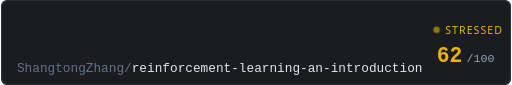
t = 0.00 s
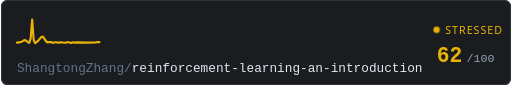
t = 0.31 s
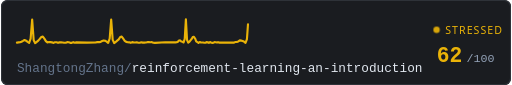
t = 0.94 s
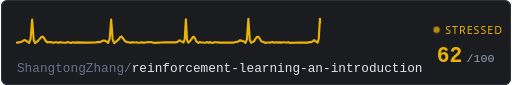
t = 1.25 s
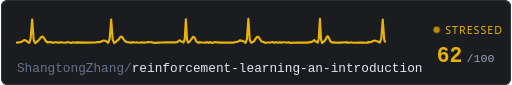
t = 1.56 s
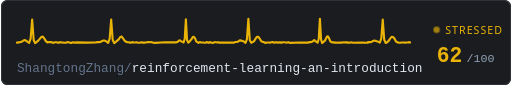
t = 2.19 s

The animated SVG that drew these frames (rendered in a browser with its animation timeline set to each time). Animation: 3 CSS @keyframes rules; one cycle of 2.50 s, repeats indefinitely.

<svg xmlns="http://www.w3.org/2000/svg" width="480" height="80" viewBox="0 0 480 80">
  <defs>
    <style>
      @keyframes trace-fast {
        0% { stroke-dashoffset: 1000; }
        100% { stroke-dashoffset: 0; }
      }
      @keyframes pulse {
        0%, 100% { opacity: 0.6; }
        50% { opacity: 1; }
      }
      @keyframes fade {
        0%, 100% { opacity: 0.4; }
        50% { opacity: 0.7; }
      }
      .bg { fill: #1a1c20; }
      .ecg {
        fill: none;
        stroke: #eab308;
        stroke-width: 2;
        stroke-linecap: round;
        stroke-linejoin: round;
        /* no filter - avoids render glitch */
        stroke-dasharray: 1000;
        animation: trace-fast 2.5s linear infinite;
      }
      .repo { fill: #e2e8f0; font-family: ui-monospace, 'SF Mono', Consolas, monospace; font-size: 12px; }
      .repo-dim { fill: #64748b; }
      .score { fill: #eab308; font-family: ui-monospace, 'SF Mono', Consolas, monospace; font-size: 20px; font-weight: bold; }
      .score-unit { fill: #94a3b8; font-family: ui-monospace, 'SF Mono', Consolas, monospace; font-size: 11px; }
      .status { fill: #eab308; font-family: system-ui, -apple-system, 'Segoe UI', sans-serif; font-size: 10px; text-transform: uppercase; letter-spacing: 1px;  }
      .dot { fill: #eab308; animation: pulse 0.7s ease-in-out infinite; }
      .border { fill: none; stroke: #2e3238; stroke-width: 1; rx: 6; }
    </style>
  </defs>

  <rect class="bg" width="480" height="80" rx="6"/>
  
  <rect class="border" x="0.5" y="0.5" width="479" height="79"/>

  <path class="ecg" d="M 15,40 L 15,40.21 L 16.43,39.92 L 17.87,39.82 L 19.3,39.3 L 20.73,38.52 L 22.17,37.66 L 23.6,38.3 L 25.03,39.38 L 26.47,40.34 L 27.9,36.28 L 29.33,18.34 L 30.77,37.85 L 32.2,40.62 L 33.63,39.47 L 35.07,38.28 L 36.5,36.54 L 37.93,34.82 L 39.37,34.47 L 40.8,36.4 L 42.23,38.7 L 43.67,39.93 L 45.1,39.61 L 46.53,39.68 L 47.97,39.84 L 49.4,40.36 L 50.83,39.75 L 52.27,39.82 L 53.7,40.3 L 55.13,39.88 L 56.57,39.92 L 58,40.01 L 59.43,40.28 L 60.87,40.29 L 62.3,39.69 L 63.73,39.79 L 65.17,40.3 L 66.6,40.32 L 68.03,39.67 L 69.47,40.18 L 70.9,39.86 L 80.94,40.06 L 89.54,39.99 L 89.54,39.8 L 90.95,39.58 L 92.37,39.69 L 93.79,39.38 L 95.2,38.64 L 96.62,38.13 L 98.04,38.42 L 99.45,39.14 L 100.87,40.37 L 102.29,36.26 L 103.7,18.39 L 105.12,37.54 L 106.54,40.53 L 107.96,39.47 L 109.37,38.22 L 110.79,37.04 L 112.21,34.81 L 113.62,34.46 L 115.04,36.4 L 116.46,38.4 L 117.87,39.39 L 119.29,39.74 L 120.71,39.86 L 122.12,40.3 L 123.54,39.65 L 124.96,40.04 L 126.38,40.01 L 127.79,39.79 L 129.21,40.18 L 130.63,40.22 L 132.04,39.8 L 133.46,40.12 L 134.88,40.11 L 136.29,39.98 L 137.71,39.69 L 139.13,39.68 L 140.54,39.72 L 141.96,39.61 L 143.38,40.29 L 144.8,40.39 L 154.71,39.76 L 163.22,39.85 L 163.22,39.97 L 164.3,39.83 L 165.37,39.73 L 166.45,39.25 L 167.53,38.08 L 168.61,38.04 L 169.69,39.01 L 170.77,39.28 L 171.85,39.99 L 172.93,36.54 L 174.01,18.13 L 175.09,37.43 L 176.17,40.18 L 177.25,39.4 L 178.33,37.97 L 179.41,36.71 L 180.49,34.94 L 181.57,34.58 L 182.65,36.21 L 183.73,38.88 L 184.81,39.6 L 185.89,40.3 L 186.96,39.61 L 188.04,39.87 L 189.12,40.03 L 190.2,40.04 L 191.28,40.27 L 192.36,40.18 L 193.44,39.63 L 194.52,39.85 L 195.6,40.32 L 196.68,39.62 L 197.76,40.06 L 198.84,40.34 L 199.92,40.23 L 201,39.69 L 202.08,39.76 L 203.16,40.03 L 204.24,39.65 L 205.32,40.07 L 212.87,39.99 L 219.35,40.13 L 219.35,39.94 L 220.7,39.59 L 222.04,39.4 L 223.39,39.02 L 224.74,38.03 L 226.08,38.26 L 227.43,38.55 L 228.78,39.22 L 230.13,40.33 L 231.47,36.78 L 232.82,17.74 L 234.17,37.9 L 235.51,40.27 L 236.86,39.58 L 238.21,38.67 L 239.55,36.47 L 240.9,34.72 L 242.25,34.69 L 243.59,36.49 L 244.94,38.86 L 246.29,39.43 L 247.63,39.77 L 248.98,40.39 L 250.33,39.99 L 251.67,40.01 L 253.02,40.16 L 254.37,39.71 L 255.71,39.61 L 257.06,40.23 L 258.41,39.91 L 259.76,39.86 L 261.1,40.22 L 262.45,39.69 L 263.8,40.31 L 265.14,39.74 L 266.49,39.75 L 267.84,40.01 L 269.18,40.11 L 270.53,39.66 L 271.88,40.38 L 281.3,40.01 L 289.39,40.14 L 289.39,39.78 L 290.46,39.68 L 291.54,39.67 L 292.62,39.36 L 293.69,38.62 L 294.77,37.7 L 295.85,38.95 L 296.93,39.08 L 298,40.23 L 299.08,36.41 L 300.16,17.76 L 301.24,37.28 L 302.31,40.52 L 303.39,39.51 L 304.47,38.73 L 305.55,37 L 306.62,34.66 L 307.7,34.22 L 308.78,36.12 L 309.85,38.77 L 310.93,39.57 L 312.01,40.01 L 313.09,39.86 L 314.16,40.09 L 315.24,40.12 L 316.32,40.27 L 317.4,40.07 L 318.47,39.96 L 319.55,40.16 L 320.63,40.1 L 321.7,39.83 L 322.78,40.03 L 323.86,39.92 L 324.94,39.68 L 326.01,40.15 L 327.09,40.08 L 328.17,40.15 L 329.25,40.04 L 330.32,39.91 L 331.4,40.25 L 338.94,40.16 L 345.4,40.19 L 345.4,39.67 L 346.79,39.58 L 348.18,39.68 L 349.57,38.89 L 350.96,38.27 L 352.35,38.36 L 353.74,38.92 L 355.12,39.41 L 356.51,40.08 L 357.9,36.46 L 359.29,18.34 L 360.68,37.46 L 362.07,40.42 L 363.46,39.79 L 364.85,38.49 L 366.23,36.39 L 367.62,34.71 L 369.01,34.78 L 370.4,36.44 L 371.79,39.1 L 373.18,39.9 L 374.57,40.26 L 375.95,40.26 L 377.34,39.98 L 378.73,40.02 L 380.12,40.07 L 381.51,40.04 L 382.9,40.03 L 384.29,39.63 L 385,40"/>

  <text class="repo" x="15" y="68">
    <tspan class="repo-dim">ShangtongZhang/</tspan>reinforcement-learning-an-introduction
  </text>

  <circle class="dot" cx="410" cy="28" r="3"/>
  <text class="status" x="418" y="32">stressed</text>

  <text class="score" x="410" y="58">62</text>
  <text class="score-unit" x="438" y="58">/100</text>
</svg>
